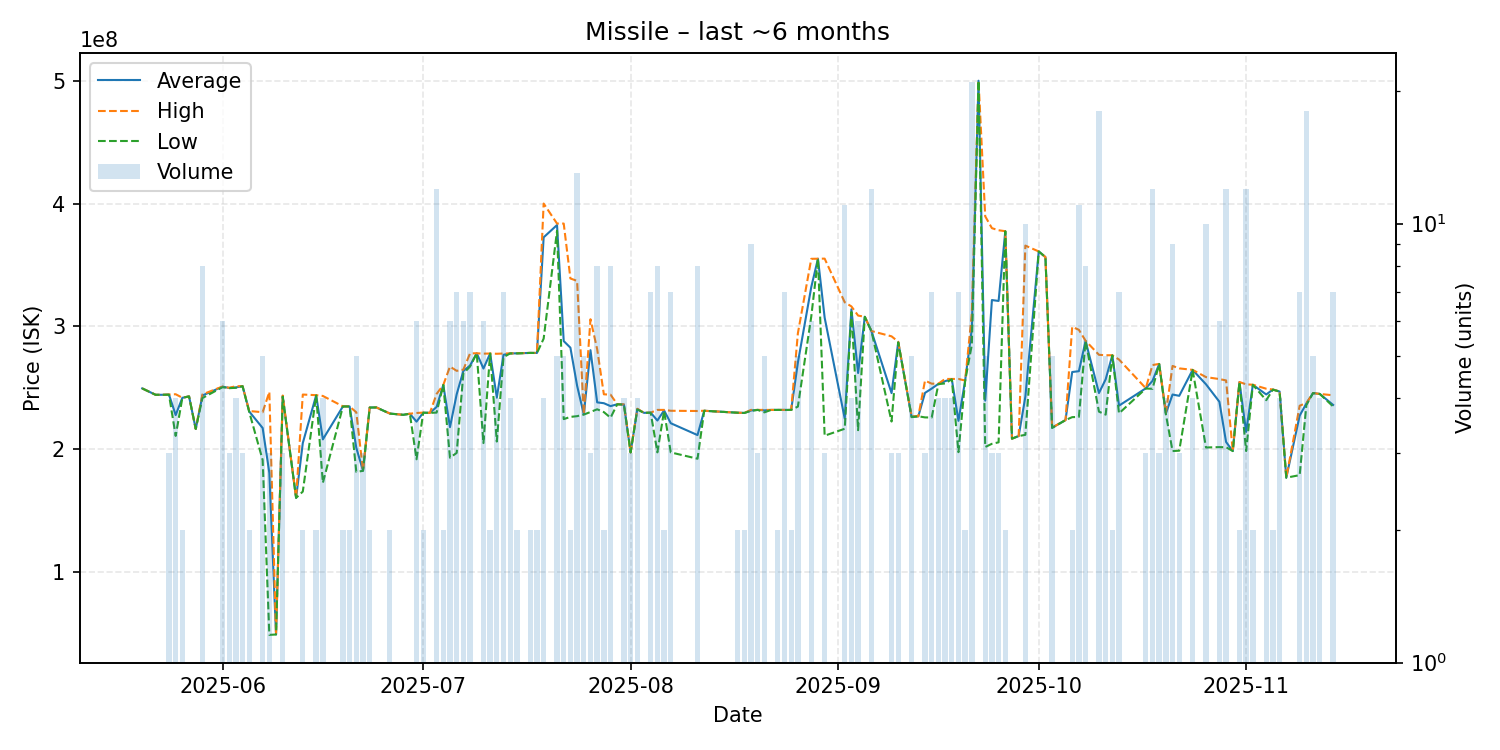

Data behind this chart, as committed beside it:
date, average, highest, lowest, order_count, volume
2025-05-20, 249500000, 249500000, 249500000, 1, 1
2025-05-22, 244300000, 244300000, 244300000, 1, 1
2025-05-23, 244300000, 244300000, 244300000, 1, 1
2025-05-24, 244466667, 244500000, 244400000, 3, 3
2025-05-25, 227800000, 244750000, 210850000, 4, 4
2025-05-26, 241850000, 241900000, 241800000, 2, 2
2025-05-27, 243000000, 243000000, 243000000, 1, 1
2025-05-28, 216500000, 216500000, 216500000, 1, 1
2025-05-29, 243737500, 244650000, 241650000, 8, 8
2025-06-01, 250883333, 251000000, 250500000, 6, 6
2025-06-02, 249900000, 250000000, 249700000, 2, 3
2025-06-03, 250300000, 251300000, 250000000, 4, 4
2025-06-04, 251300000, 251300000, 251300000, 2, 3
2025-06-05, 230650000, 231100000, 230200000, 2, 2
2025-06-07, 217260000, 230100000, 191200000, 4, 5
2025-06-08, 180716667, 246650000, 48850000, 3, 3
2025-06-09, 49160000, 49160000, 49160000, 1, 1
2025-06-10, 243100000, 243700000, 242800000, 3, 3
2025-06-12, 160400000, 160400000, 160400000, 1, 1
2025-06-13, 205000000, 244500000, 165500000, 2, 2
2025-06-15, 243900000, 244000000, 243800000, 2, 2
2025-06-16, 208000000, 243350000, 172650000, 4, 4
2025-06-19, 234850000, 234900000, 234800000, 2, 2
2025-06-20, 234800000, 234800000, 234800000, 1, 2
2025-06-21, 201100000, 230000000, 181500000, 4, 5
2025-06-22, 182533333, 182600000, 182400000, 3, 3
2025-06-23, 233950000, 234000000, 233900000, 2, 2
2025-06-24, 234000000, 234000000, 234000000, 1, 1
2025-06-26, 229050000, 229100000, 229000000, 2, 2
2025-06-28, 228000000, 228000000, 228000000, 1, 1
2025-06-29, 228900000, 228900000, 228900000, 1, 1
2025-06-30, 222450000, 229500000, 191800000, 6, 6
2025-07-01, 229750000, 229800000, 229700000, 2, 2
2025-07-02, 229600000, 229600000, 229600000, 1, 1
2025-07-03, 234416667, 245000000, 229800000, 8, 12
2025-07-04, 252300000, 252300000, 252300000, 1, 2
2025-07-05, 217950000, 267300000, 193100000, 5, 6
2025-07-06, 244685714, 263800000, 197000000, 5, 7
2025-07-07, 263733333, 264800000, 261650000, 4, 6
2025-07-08, 268128571, 278000000, 267300000, 5, 7
2025-07-09, 278100000, 278100000, 278100000, 1, 1
2025-07-10, 265683333, 277800000, 205000000, 5, 6
2025-07-11, 277900000, 277900000, 277900000, 1, 2
2025-07-12, 241975000, 277700000, 206250000, 3, 4
2025-07-13, 276857143, 277900000, 274950000, 6, 7
2025-07-14, 278000000, 278000000, 278000000, 4, 4
2025-07-15, 278050000, 278100000, 278000000, 2, 2
2025-07-17, 278400000, 278400000, 278400000, 2, 2
2025-07-18, 278350000, 278400000, 278300000, 2, 2
2025-07-19, 372500000, 400000000, 290000000, 3, 4
2025-07-21, 382500000, 383700000, 377800000, 4, 5
2025-07-22, 288020000, 383700000, 224500000, 4, 5
2025-07-23, 282650000, 339000000, 226300000, 2, 2
2025-07-24, 251715385, 337000000, 226900000, 11, 13
2025-07-25, 228400000, 228500000, 228200000, 4, 5
2025-07-26, 280633333, 305800000, 230300000, 2, 3
2025-07-27, 238137500, 281400000, 232500000, 8, 8
2025-07-28, 237450000, 244700000, 230200000, 2, 2
2025-07-29, 235075000, 244400000, 225650000, 7, 8
2025-07-30, 236600000, 236600000, 236600000, 1, 1
... 82 more rows
